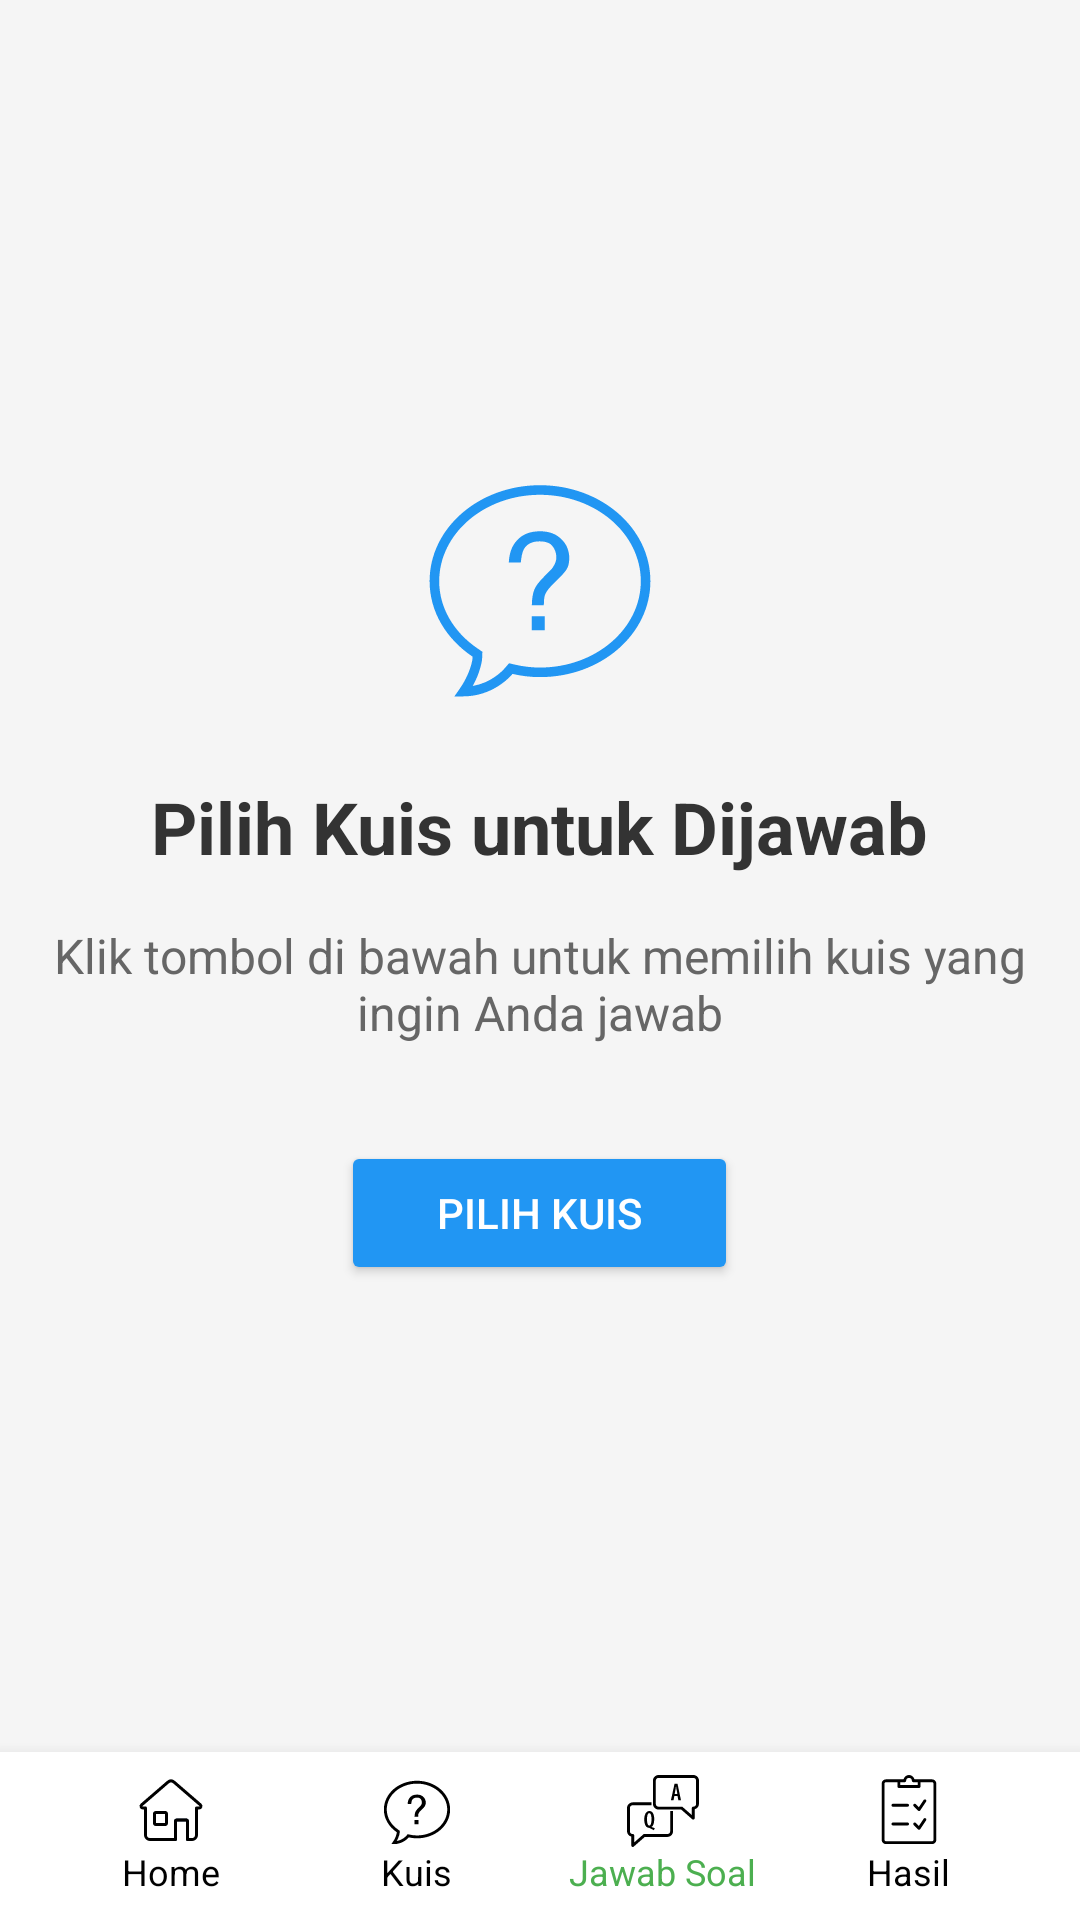

The Android layout XML behind this screen, and the referenced resources:
<!-- AndroidManifest.xml: application theme Theme.QuizzApp -->
<!-- res/layout/activity_jawabsoal.xml -->
<?xml version="1.0" encoding="utf-8"?>
<RelativeLayout xmlns:android="http://schemas.android.com/apk/res/android"
    android:layout_width="match_parent"
    android:layout_height="match_parent"
    android:background="#F5F5F5">

    
    <LinearLayout
        android:layout_width="match_parent"
        android:layout_height="match_parent"
        android:layout_above="@+id/navbar_jawabsoal"
        android:orientation="vertical"
        android:gravity="center"
        android:padding="16dp">

        <ImageView
            android:layout_width="80dp"
            android:layout_height="80dp"
            android:src="@drawable/question"
            android:layout_marginBottom="24dp"
            android:tint="#2196F3" />

        <TextView
            android:text="Pilih Kuis untuk Dijawab"
            android:textSize="24sp"
            android:textStyle="bold"
            android:textColor="#333333"
            android:layout_width="wrap_content"
            android:layout_height="wrap_content"
            android:layout_marginBottom="16dp" />

        <TextView
            android:text="Klik tombol di bawah untuk memilih kuis yang ingin Anda jawab"
            android:textSize="16sp"
            android:textColor="#666666"
            android:layout_width="wrap_content"
            android:layout_height="wrap_content"
            android:gravity="center"
            android:layout_marginBottom="32dp" />

        <Button
            android:id="@+id/btnPilihKuis"
            android:layout_width="wrap_content"
            android:layout_height="wrap_content"
            android:text="Pilih Kuis"
            android:backgroundTint="#2196F3"
            android:textColor="#FFFFFF"
            android:paddingHorizontal="32dp"
            android:paddingVertical="12dp" />

    </LinearLayout>

    
    <LinearLayout
        android:id="@+id/navbar_jawabsoal"
        android:layout_width="match_parent"
        android:layout_height="56dp"
        android:layout_alignParentBottom="true"
        android:background="#FFFFFF"
        android:elevation="8dp"
        android:orientation="horizontal"
        android:paddingStart="16dp"
        android:paddingEnd="16dp"
        android:gravity="center_vertical">

        <LinearLayout
            android:id="@+id/nav_home"
            android:layout_width="0dp"
            android:layout_height="wrap_content"
            android:layout_weight="1"
            android:gravity="center"
            android:orientation="vertical"
            android:clickable="true"
            android:focusable="true">

            <ImageView
                android:layout_width="24dp"
                android:layout_height="24dp"
                android:src="@drawable/ic_home"
                android:contentDescription="Home" />

            <TextView
                android:layout_width="wrap_content"
                android:layout_height="wrap_content"
                android:text="Home"
                android:textSize="12sp"
                android:textColor="#000000" />
        </LinearLayout>

        <LinearLayout
            android:id="@+id/nav_kuis"
            android:layout_width="0dp"
            android:layout_height="wrap_content"
            android:layout_weight="1"
            android:gravity="center"
            android:orientation="vertical"
            android:clickable="true"
            android:focusable="true">

            <ImageView
                android:layout_width="24dp"
                android:layout_height="24dp"
                android:src="@drawable/question"
                android:contentDescription="Kuis" />

            <TextView
                android:layout_width="wrap_content"
                android:layout_height="wrap_content"
                android:text="Kuis"
                android:textSize="12sp"
                android:textColor="#000000" />
        </LinearLayout>

        <LinearLayout
            android:id="@+id/nav_jawab_soal"
            android:layout_width="0dp"
            android:layout_height="wrap_content"
            android:layout_weight="1"
            android:gravity="center"
            android:orientation="vertical"
            android:clickable="true"
            android:focusable="true">

            <ImageView
                android:layout_width="24dp"
                android:layout_height="24dp"
                android:src="@drawable/ic_jawab_soal"
                android:contentDescription="Jawab Soal" />

            <TextView
                android:layout_width="wrap_content"
                android:layout_height="wrap_content"
                android:text="Jawab Soal"
                android:textSize="12sp"
                android:textColor="#4CAF50" />
        </LinearLayout>

        <LinearLayout
            android:id="@+id/nav_hasil"
            android:layout_width="0dp"
            android:layout_height="wrap_content"
            android:layout_weight="1"
            android:gravity="center"
            android:orientation="vertical"
            android:clickable="true"
            android:focusable="true">

            <ImageView
                android:layout_width="24dp"
                android:layout_height="24dp"
                android:src="@drawable/ic_hasil"
                android:contentDescription="Hasil" />

            <TextView
                android:layout_width="wrap_content"
                android:layout_height="wrap_content"
                android:text="Hasil"
                android:textSize="12sp"
                android:textColor="#000000" />
        </LinearLayout>
    </LinearLayout>
</RelativeLayout>
<!-- resources referenced by this layout -->
<resources>
  <!-- drawable ic_home (drawable) -->
  <vector xmlns:android="http://schemas.android.com/apk/res/android"
      android:width="50dp"
      android:height="50dp"
      android:viewportWidth="48"
      android:viewportHeight="48">
    <path
        android:pathData="M27,43V31c0,-0.55 0.45,-1 1,-1h6c0.55,0 1,0.45 1,1v12"
        android:strokeLineJoin="round"
        android:strokeWidth="2"
        android:fillColor="#00000000"
        android:strokeColor="#324561"
        android:strokeLineCap="round"/>
    <path
        android:pathData="M20,33h-6c-0.552,0 -1,-0.448 -1,-1v-6c0,-0.552 0.448,-1 1,-1h6c0.552,0 1,0.448 1,1v6C21,32.552 20.552,33 20,33z"
        android:strokeLineJoin="round"
        android:strokeWidth="2"
        android:fillColor="#00000000"
        android:strokeColor="#000"
        android:strokeLineCap="round"/>
    <path
        android:pathData="M42.77,22H41v18c0,1.66 -1.34,3 -3,3h-3V31c0,-0.55 -0.45,-1 -1,-1h-6c-0.55,0 -1,0.45 -1,1v12H10c-1.66,0 -3,-1.34 -3,-3V22H5.23c-1.12,0 -1.63,-1.38 -0.79,-2.11L21.97,4.75c1.17,-1.01 2.89,-1.01 4.06,0l17.53,15.14C44.4,20.62 43.89,22 42.77,22z"
        android:strokeLineJoin="round"
        android:strokeWidth="2"
        android:fillColor="#00000000"
        android:strokeColor="#000"
        android:strokeLineCap="round"/>
  </vector>
  <!-- drawable question (drawable) -->
  <vector xmlns:android="http://schemas.android.com/apk/res/android"
      android:width="50dp"
      android:height="50dp"
      android:viewportWidth="50"
      android:viewportHeight="50">
    <path
        android:fillColor="#FF000000"
        android:pathData="M25,4C12.328,4 2,12.879 2,23.996C2,30.445 5.531,36.063 10.961,39.73C10.953,39.945 10.969,40.297 10.688,41.344C10.336,42.645 9.625,44.473 8.188,46.535L7.164,48L8.953,48C15.141,48 18.723,43.965 19.277,43.316C21.121,43.75 23.016,43.984 25,43.984C37.668,43.984 48,35.105 48,23.992C48,12.879 37.672,4 25,4ZM25,6C36.578,6 46,14.07 46,23.996C46,33.918 36.578,41.988 25,41.988C23.23,41.988 21.508,41.785 19.734,41.371L18.547,41.094L17.758,42.016C17.074,42.816 14.773,45.168 10.984,45.828C11.711,44.523 12.258,43.195 12.613,41.863C12.895,40.832 12.945,40.289 12.957,39.813L13.004,38.699L12.078,38.074C6.945,34.602 4,29.469 4,23.996C4,14.07 13.422,6 25,6ZM25,13.598C23,13.598 21.402,14.199 20.301,15.402C19.102,16.602 18.602,18.199 18.5,20.098L21,20.098C21.102,19 21.301,18 21.598,17.402C22.199,16.301 23.301,15.699 24.902,15.699C26.102,15.699 27.098,16 27.598,16.699C28.098,17.301 28.402,18.102 28.402,19C28.402,19.699 28.199,20.301 27.801,20.902C27.602,21.301 27.301,21.602 27,21.902L25.902,23C24.801,24.102 24.102,25 23.801,25.801C23.5,26.602 23.301,27.699 23.301,29L25.801,29C25.801,27.801 25.898,27 26.199,26.5C26.5,25.898 27.102,25.199 28,24.301C29.301,23.102 30.102,22.199 30.5,21.598C30.898,21 31.098,20.199 31.098,19.199C31.098,17.598 30.5,16.199 29.402,15.199C28.301,14.098 26.801,13.598 25,13.598ZM23.301,31.301L23.301,34.199L26,34.199L26,31.301Z"/>
  </vector>
  <style name="Theme.QuizzApp" parent="Theme.MaterialComponents.DayNight.NoActionBar">
          <item name="windowActionBar">false</item>
          <item name="windowNoTitle">true</item>
  
          
          <item name="colorPrimary">@color/purple_500</item>
          <item name="colorPrimaryVariant">@color/purple_700</item>
          <item name="colorOnPrimary">@color/white</item>
          <item name="colorSecondary">@color/teal_200</item>
          <item name="colorSecondaryVariant">@color/teal_700</item>
          <item name="colorOnSecondary">@color/black</item>
          <item name="android:statusBarColor">@android:color/transparent</item>
      </style>
  <!-- not gathered from this repository: default colours our renderer supplied (Android Studio template values) -->
  <color name="purple_500">#FF6200EE</color>
  <color name="purple_700">#FF3700B3</color>
  <color name="teal_200">#FF03DAC5</color>
  <color name="teal_700">#FF018786</color>
  <color name="black">#FF000000</color>
  <color name="white">#FFFFFFFF</color>
</resources>
